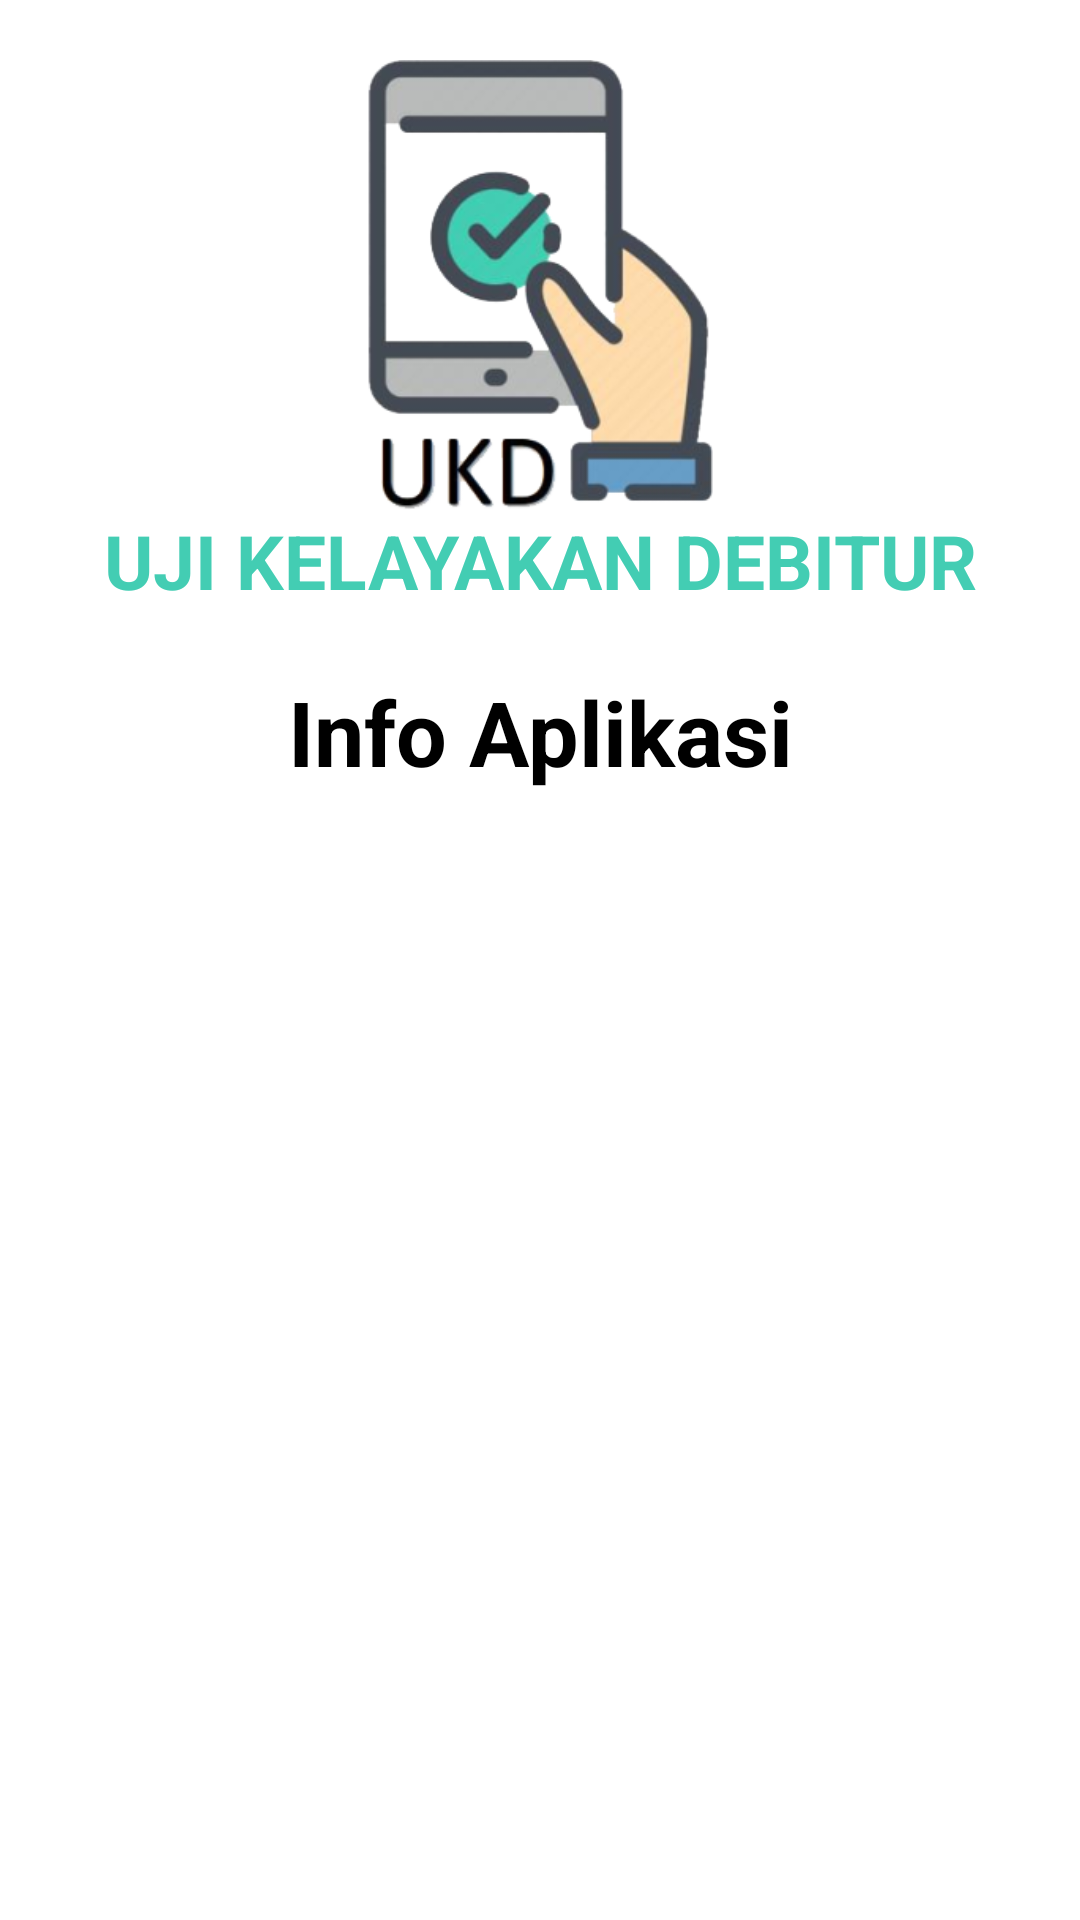

Produce the Android XML layout that renders to this screen, including the resource entries it uses.
<!-- AndroidManifest.xml: application theme AppTheme -->
<!-- res/layout/activity_info.xml -->
<?xml version="1.0" encoding="utf-8"?>
<ScrollView
    xmlns:android="http://schemas.android.com/apk/res/android"
    xmlns:app="http://schemas.android.com/apk/res-auto"
    xmlns:tools="http://schemas.android.com/tools"
    android:layout_width="match_parent"
    android:layout_height="wrap_content">
<androidx.constraintlayout.widget.ConstraintLayout
    android:layout_width="match_parent"
    android:layout_height="match_parent"
    tools:context=".InfoActivity">

    <ImageView
        android:id="@+id/imageView2"
        android:layout_width="150dp"
        android:layout_height="150dp"
        android:layout_margin="20dp"
        android:src="@drawable/ukdicon"
        app:layout_constraintEnd_toEndOf="parent"
        app:layout_constraintStart_toStartOf="parent"
        app:layout_constraintTop_toTopOf="parent" />

    <TextView
        android:id="@+id/textView3"
        android:layout_width="wrap_content"
        android:layout_height="wrap_content"
        android:text="@string/title_long"
        android:textColor="@color/colorPrimary"
        android:textSize="25sp"
        android:textStyle="bold"
        app:layout_constraintEnd_toEndOf="parent"
        app:layout_constraintStart_toStartOf="parent"
        app:layout_constraintTop_toBottomOf="@+id/imageView2" />

    <TextView
        android:id="@+id/textView13"
        android:layout_width="wrap_content"
        android:layout_height="wrap_content"
        android:layout_margin="20dp"
        android:text="Info Aplikasi"
        android:textColor="@android:color/black"
        android:textSize="30sp"
        android:textStyle="bold"
        app:layout_constraintEnd_toEndOf="parent"
        app:layout_constraintStart_toStartOf="parent"
        app:layout_constraintTop_toBottomOf="@+id/textView3" />

    <TextView
        android:id="@+id/infoDesc"
        android:layout_width="match_parent"
        android:layout_height="wrap_content"
        android:layout_margin="20dp"
        android:textColor="@android:color/black"
        android:textSize="20sp"
        app:layout_constraintEnd_toEndOf="parent"
        app:layout_constraintStart_toStartOf="parent"
        app:layout_constraintTop_toBottomOf="@+id/textView13" />

    <TextView
        android:id="@+id/infoName"
        android:layout_width="match_parent"
        android:layout_height="wrap_content"
        android:layout_margin="20dp"
        android:textColor="@android:color/black"
        android:textSize="20sp"
        app:layout_constraintEnd_toEndOf="parent"
        app:layout_constraintStart_toStartOf="parent"
        app:layout_constraintTop_toBottomOf="@+id/infoDesc" />

    <TextView
        android:id="@+id/infoBp"
        android:layout_width="match_parent"
        android:layout_height="wrap_content"
        android:layout_marginLeft="20dp"
        android:layout_marginRight="20dp"
        android:textStyle="bold"
        android:textColor="@android:color/black"
        android:textSize="20sp"
        app:layout_constraintEnd_toEndOf="parent"
        app:layout_constraintStart_toStartOf="parent"
        app:layout_constraintTop_toBottomOf="@+id/infoName" />


</androidx.constraintlayout.widget.ConstraintLayout>
</ScrollView>
<!-- resources referenced by this layout -->
<resources>
  <color name="colorPrimary">#43cdb3</color>
  <!-- drawable ukdicon: png bitmap (drawable, 51920 bytes) -->
  <string name="title_long">UJI KELAYAKAN DEBITUR</string>
  <style name="AppTheme" parent="Theme.MaterialComponents.DayNight.NoActionBar">
          
          <item name="colorPrimary">@color/colorPrimary</item>
          <item name="colorPrimaryDark">@color/colorPrimaryDark</item>
          <item name="colorAccent">@color/colorAccent</item>
      </style>
  <color name="colorPrimaryDark">#2D8877</color>
  <color name="colorAccent">#03DAC5</color>
</resources>
